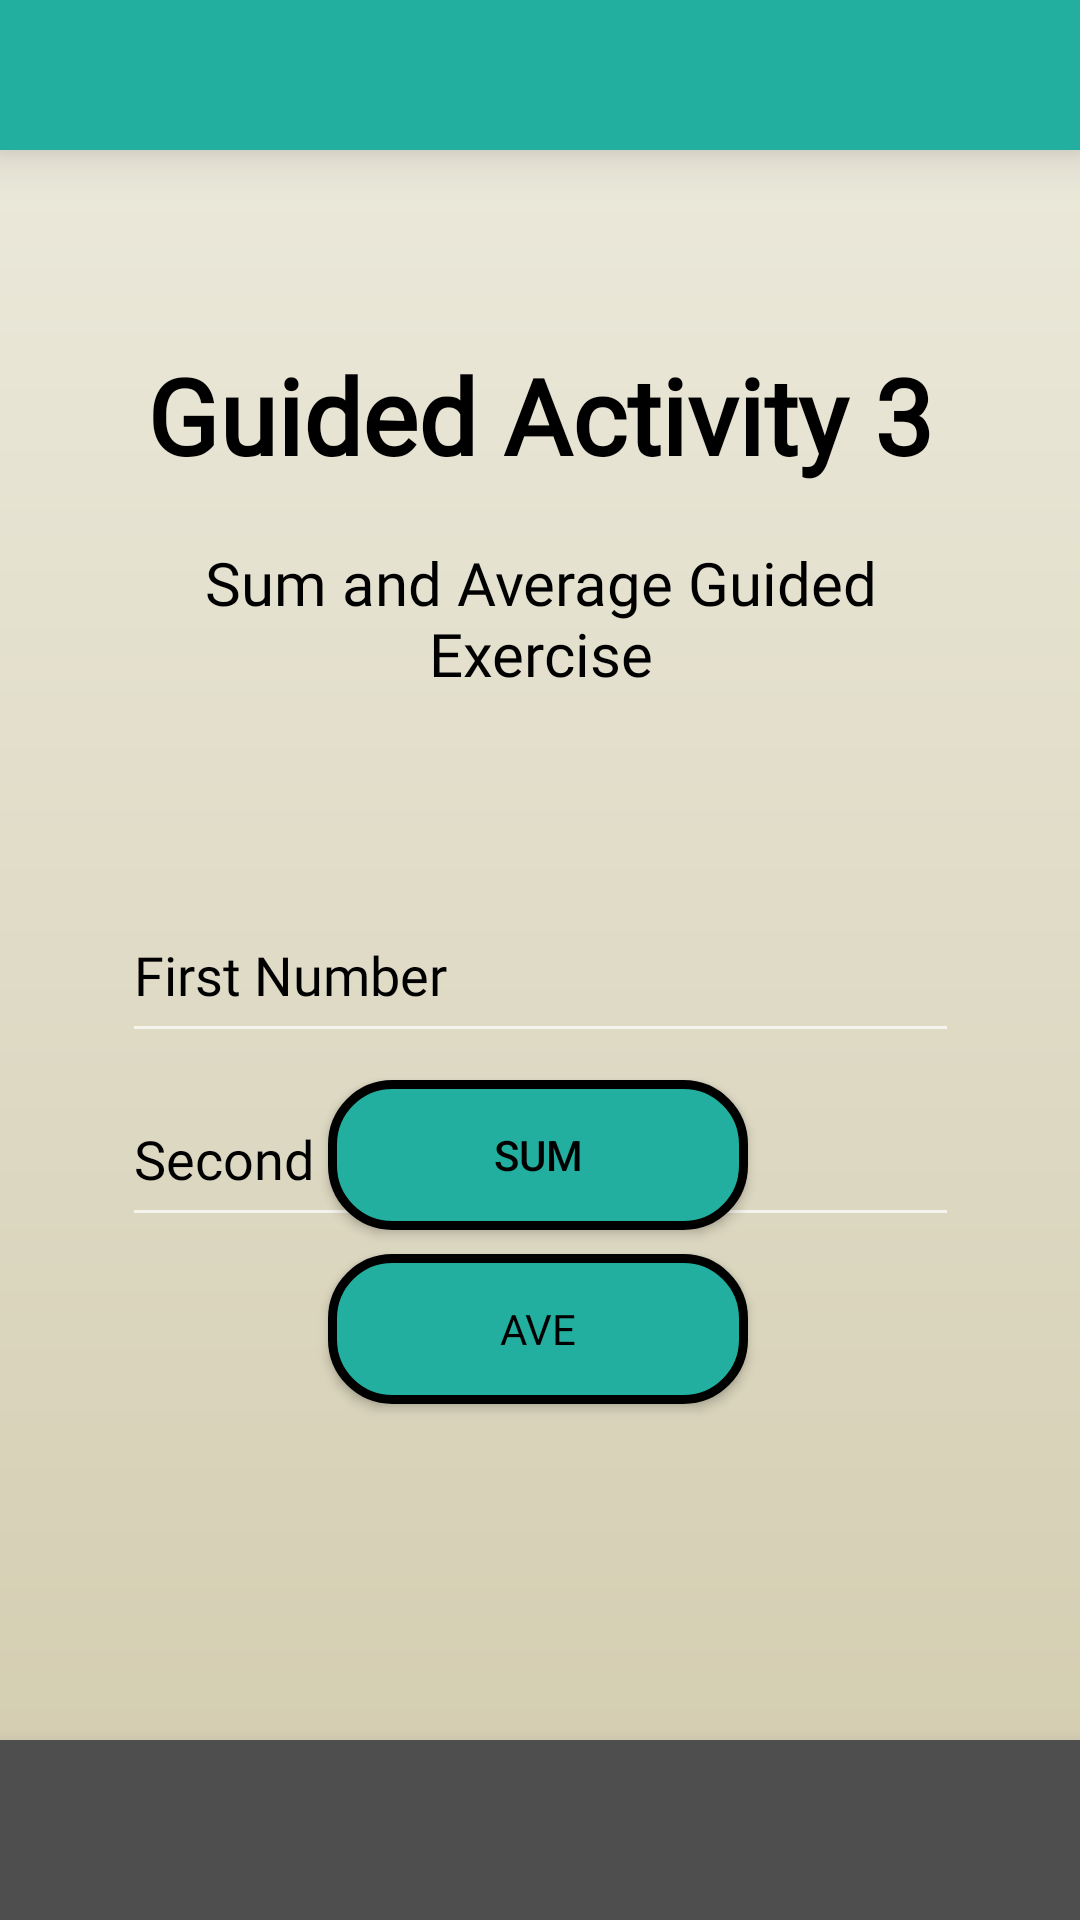

Android layout source for this screen:
<!-- AndroidManifest.xml: application theme Theme.MyCompilation -->
<!-- res/layout/activity_third_guided.xml -->
<?xml version="1.0" encoding="utf-8"?>
<androidx.constraintlayout.widget.ConstraintLayout xmlns:android="http://schemas.android.com/apk/res/android"
    xmlns:app="http://schemas.android.com/apk/res-auto"
    xmlns:tools="http://schemas.android.com/tools"
    android:id="@+id/main"
    android:layout_width="match_parent"
    android:orientation="vertical"
    android:layout_height="match_parent"
    android:background="@drawable/homepage_bg"
    tools:context=".GuidedAct.ThirdGuided">

    <LinearLayout
        android:id="@+id/topBar"
        android:layout_width="match_parent"
        android:layout_height="50dp"
        android:background="@color/Teal"
        android:orientation="horizontal"
        app:layout_constraintTop_toTopOf="parent"
        tools:layout_editor_absoluteX="1dp"
        android:elevation="10dp">
    </LinearLayout>

    <LinearLayout
        android:id="@+id/bottomBar"
        android:layout_width="match_parent"
        android:layout_height="60dp"
        android:background="@color/Charcoal_Gray"
        android:orientation="horizontal"
        app:layout_constraintBottom_toBottomOf="parent"
        tools:layout_editor_absoluteX="1dp"
        tools:layout_editor_absoluteY="1dp"
        android:elevation="10dp">
    </LinearLayout>

    <Button
        android:id="@+id/btn_back"
        android:layout_width="50dp"
        android:layout_height="50dp"
        android:layout_marginTop="8dp"
        android:background="@drawable/round_back_button"
        android:contentDescription="Back Button"
        app:layout_constraintEnd_toEndOf="parent"
        app:layout_constraintHorizontal_bias="0.044"
        app:layout_constraintStart_toStartOf="parent"
        app:layout_constraintTop_toBottomOf="@+id/topBar" />

    <TextView
        android:id="@+id/txtTitle"
        android:layout_width="match_parent"
        android:layout_height="wrap_content"
        android:layout_marginTop="65dp"
        android:fontFamily="@font/poppins"
        android:gravity="center"
        android:text="Guided Activity 3"
        android:textColor="@color/black"
        android:textSize="35sp"
        android:textStyle="bold"
        app:layout_constraintTop_toBottomOf="@id/topBar"
        tools:layout_editor_absoluteX="0dp" />

    <TextView
        android:id="@+id/textView3"
        android:layout_width="253dp"
        android:layout_height="67dp"
        android:layout_marginTop="80dp"
        android:fontFamily="@font/poppins"
        android:gravity="center"
        android:text="Sum and Average Guided Exercise"
        android:textColor="@color/black"
        android:textSize="20sp"
        app:layout_constraintBottom_toBottomOf="parent"
        app:layout_constraintEnd_toEndOf="parent"
        app:layout_constraintStart_toStartOf="parent"
        app:layout_constraintTop_toTopOf="parent"
        app:layout_constraintVertical_bias="0.188" />

    <EditText
        android:id="@+id/etNum1GE3"
        android:layout_width="279dp"
        android:layout_height="55dp"
        android:layout_marginTop="296dp"
        android:ems="10"
        android:fontFamily="@font/poppins"
        android:hint="First Number"
        android:inputType="number"
        android:textColorHint="@color/black"
        android:textColor="@color/black"
        app:layout_constraintEnd_toEndOf="@+id/etNum2GE3"
        app:layout_constraintHorizontal_bias="0.0"
        app:layout_constraintStart_toStartOf="@+id/etNum2GE3"
        app:layout_constraintTop_toTopOf="parent" />

    <EditText
        android:id="@+id/etNum2GE3"
        android:layout_width="279dp"
        android:layout_height="55dp"
        android:layout_marginBottom="32dp"
        android:ems="10"
        android:fontFamily="@font/poppins"
        android:hint="Second Number"
        android:inputType="number"
        android:textColorHint="@color/black"
        android:textColor="@color/black"
        app:layout_constraintBottom_toBottomOf="parent"
        app:layout_constraintEnd_toEndOf="parent"
        app:layout_constraintStart_toStartOf="parent"
        app:layout_constraintTop_toBottomOf="@+id/etNum1GE3"
        app:layout_constraintVertical_bias="0.032" />

    <Button
        android:id="@+id/btnLoginGE4"
        android:layout_width="140dp"
        android:layout_height="50dp"
        android:layout_marginStart="162dp"
        android:layout_marginTop="16dp"
        android:layout_marginEnd="162dp"
        android:background="@drawable/landing_button"
        android:text="Sum"
        android:textColor="@color/black"
        app:layout_constraintBottom_toTopOf="@+id/btnAveGE3"
        app:layout_constraintEnd_toEndOf="parent"
        app:layout_constraintHorizontal_bias="0.509"
        app:layout_constraintStart_toStartOf="parent"
        app:layout_constraintTop_toTopOf="parent"
        app:layout_constraintVertical_bias="0.977" />

    <Button
        android:id="@+id/btnAveGE3"
        android:layout_width="140dp"
        android:layout_height="50dp"
        android:layout_marginBottom="172dp"
        android:background="@drawable/landing_button"
        android:fontFamily="@font/poppins"
        android:text="Ave"
        android:textColor="@color/black"
        app:layout_constraintBottom_toBottomOf="parent"
        app:layout_constraintEnd_toEndOf="@+id/btnLoginGE4"
        app:layout_constraintHorizontal_bias="0.0"
        app:layout_constraintStart_toStartOf="@+id/btnLoginGE4" />

</androidx.constraintlayout.widget.ConstraintLayout>
<!-- resources referenced by this layout -->
<resources>
  <color name="Charcoal_Gray">#4E4E4E</color>
  <color name="Teal">#22AF9F</color>
  <color name="black">#000000</color>
  <!-- drawable homepage_bg (drawable) -->
  <?xml version="1.0" encoding="utf-8"?>
  <shape xmlns:android="http://schemas.android.com/apk/res/android">
      <gradient
          android:startColor="@color/Light_Beige"
          android:endColor="@color/Khaki"
          android:type="linear"
          android:angle="270"/>
  </shape>
  <!-- drawable landing_button (drawable) -->
  <?xml version="1.0" encoding="utf-8"?>
  <shape xmlns:android="http://schemas.android.com/apk/res/android"
      android:shape="rectangle">
      <corners android:radius="20dp" />
      <solid android:color="@color/Teal" />
      <stroke
          android:width="3dp"
          android:color="@color/black" />
  </shape>
  <!-- drawable round_back_button (drawable) -->
  <layer-list xmlns:android="http://schemas.android.com/apk/res/android">
      
      <item>
          <shape android:shape="oval">
              <solid android:color="@color/Greyish_Brown" />
          </shape>
      </item>
      
      <item
          android:drawable="@drawable/back_arrow"
          android:gravity="center" />
  </layer-list>
  <style name="Theme.MyCompilation" parent="Base.Theme.MyCompilation" />
  <color name="Light_Beige">#EDEBDE</color>
  <color name="Khaki">#D2CBAE</color>
  <color name="Greyish_Brown">#656161</color>
  <style name="Base.Theme.MyCompilation" parent="Theme.AppCompat.NoActionBar">
          
          
      </style>
</resources>
